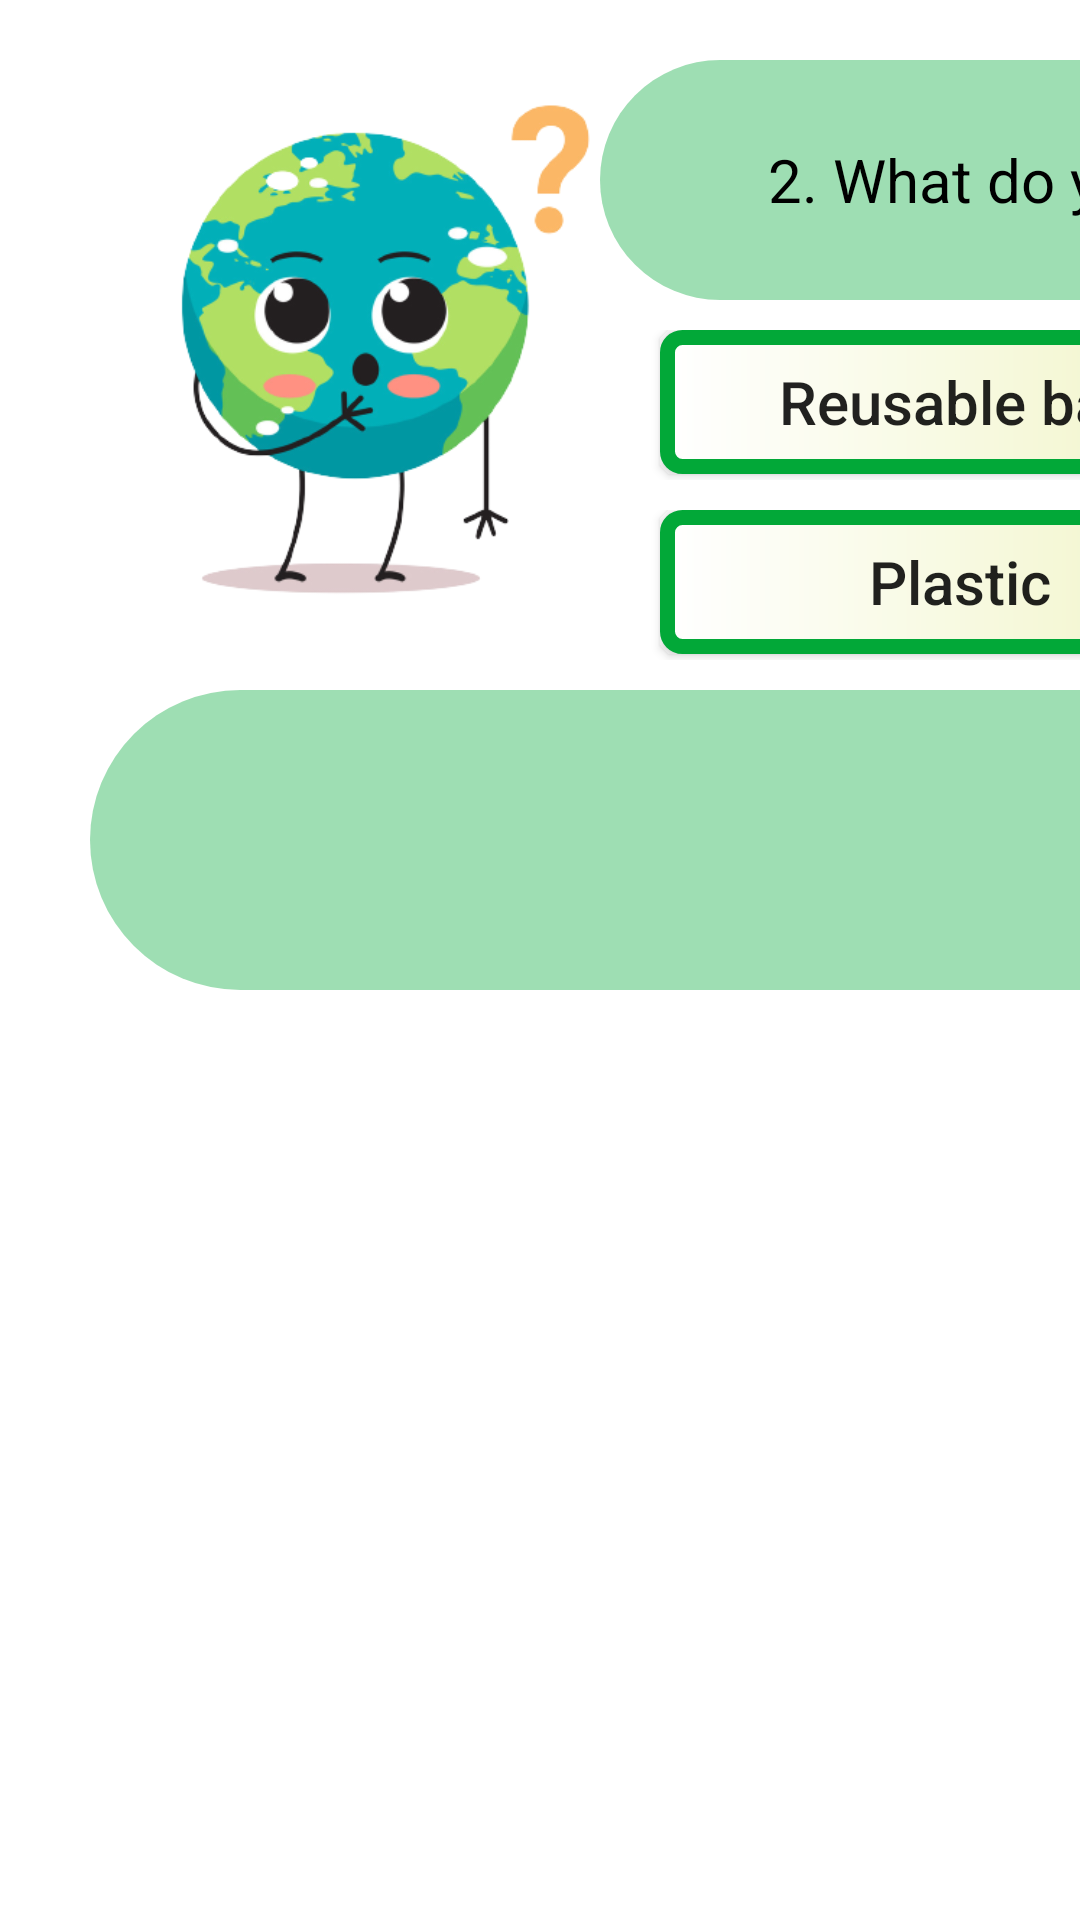

Here is an Android app screen rendered from its layout file. Give the layout XML and the strings, colors and styles it references.
<!-- AndroidManifest.xml: application theme Theme.AppCompat.Light.NoActionBar.FullScreen -->
<!-- res/layout/activity_quiz2.xml -->
<?xml version="1.0" encoding="utf-8"?>
<androidx.constraintlayout.widget.ConstraintLayout xmlns:android="http://schemas.android.com/apk/res/android"
    xmlns:app="http://schemas.android.com/apk/res-auto"
    xmlns:tools="http://schemas.android.com/tools"
    android:layout_width="match_parent"
    android:layout_height="match_parent"
    tools:context=".Quiz2"
    android:background="@color/white"
    android:orientation="vertical">
    <ImageView
        android:layout_width="250dp"
        android:layout_height="250dp"
        android:src="@drawable/earthaskbg"
        tools:ignore="MissingConstraints" />

    <LinearLayout
        android:layout_width="match_parent"
        android:layout_height="match_parent"
        android:orientation="vertical"
        tools:layout_editor_absoluteX="-29dp"
        tools:layout_editor_absoluteY="29dp">

        <TextView
            android:id="@+id/txtquestion2"
            android:layout_width="450dp"
            android:layout_height="80dp"
            android:layout_marginLeft="200dp"
            android:layout_marginTop="20dp"
            android:background="@drawable/bg_roundgreen"
            android:gravity="center"
            android:text="2. What do you use to carry groceries?"
            android:textColor="@color/black"
            android:textSize="20sp" />

        <LinearLayout
            android:layout_width="450dp"
            android:layout_height="50dp"
            android:layout_marginLeft="200dp"
            android:layout_marginTop="10dp"
            android:orientation="horizontal">

            <Button
                android:id="@+id/btnreusable"
                android:layout_width="200dp"
                android:layout_height="wrap_content"
                android:layout_marginLeft="20dp"
                android:background="@drawable/bg_green"
                android:text="Reusable bag"
                android:textSize="20sp"
                android:textAllCaps="false"/>

            <Button
                android:id="@+id/btncatton"
                android:layout_width="200dp"
                android:layout_height="wrap_content"
                android:layout_marginLeft="20dp"
                android:background="@drawable/bg_green"
                android:text="Catton bag"
                android:textAllCaps="false"
                android:textSize="20sp" />

        </LinearLayout>


        <LinearLayout
            android:layout_width="450dp"
            android:layout_height="50dp"
            android:layout_marginLeft="200dp"
            android:layout_marginTop="10dp"
            android:orientation="horizontal">

            <Button
                android:id="@+id/btnplastic"
                android:layout_width="200dp"
                android:layout_height="wrap_content"
                android:layout_marginLeft="20dp"
                android:background="@drawable/bg_green"
                android:textAllCaps="false"
                android:text="Plastic"
                android:textSize="20sp" />

            <Button
                android:id="@+id/btnpaperbag"
                android:layout_width="200dp"
                android:layout_height="wrap_content"
                android:layout_marginLeft="20dp"
                android:background="@drawable/bg_green"
                android:text="Paper bag"
                android:textSize="20sp"
                android:textAllCaps="false"/>


        </LinearLayout>
        <LinearLayout
            android:layout_width="695dp"
            android:layout_height="100dp"
            android:layout_marginLeft="30dp"
            android:layout_marginTop="10dp"
            android:orientation="horizontal">

            <TextView
                android:id="@+id/txtfeedback"
                android:layout_width="466dp"
                android:layout_height="match_parent"
                android:background="@drawable/bg_roundgreen"
                android:gravity="center"
                android:text=""
                android:textColor="@color/black"
                android:textSize="20sp" />

            <Button
                android:id="@+id/btnnextquestion2"
                android:layout_width="150dp"
                android:layout_height="60dp"
                android:layout_marginLeft="10dp"
                android:background="@drawable/bg_roundgreen"
                android:text="Next"
                android:textSize="25sp"
                android:textAllCaps="false"/>



        </LinearLayout>

    </LinearLayout>


</androidx.constraintlayout.widget.ConstraintLayout>
<!-- resources referenced by this layout -->
<resources>
  <color name="black">#FF000000</color>
  <color name="white">#FFFFFFFF</color>
  <!-- drawable bg_green (drawable) -->
  <?xml version="1.0" encoding="utf-8"?>
  <shape xmlns:android="http://schemas.android.com/apk/res/android">
  
      <stroke android:color="@color/green"
          android:width="5dp"/>
  <corners android:radius= "5dp"/>
      <gradient android:startColor="@color/white"
          android:endColor="#F0F4C3"
          android:angle="360"/>
  
  </shape>
  <!-- drawable bg_roundgreen (drawable) -->
  <?xml version="1.0" encoding="utf-8"?>
  <shape xmlns:android="http://schemas.android.com/apk/res/android">
      <solid android:color="#6102A838"/>
      <corners android:radius="10000dp"/>
  
  </shape>
  <!-- drawable earthaskbg: png bitmap (drawable-v24, 78545 bytes) -->
  <style name="Theme.AppCompat.Light.NoActionBar.FullScreen" parent="@style/Theme.AppCompat.Light.NoActionBar">
          <item name="android:windowNoTitle">true</item>
          <item name="android:windowActionBar">true</item>
          <item name="android:windowFullscreen">true</item>
          <item name="android:windowContentOverlay">@null</item>
      </style>
  <color name="green">#02A838</color>
</resources>
